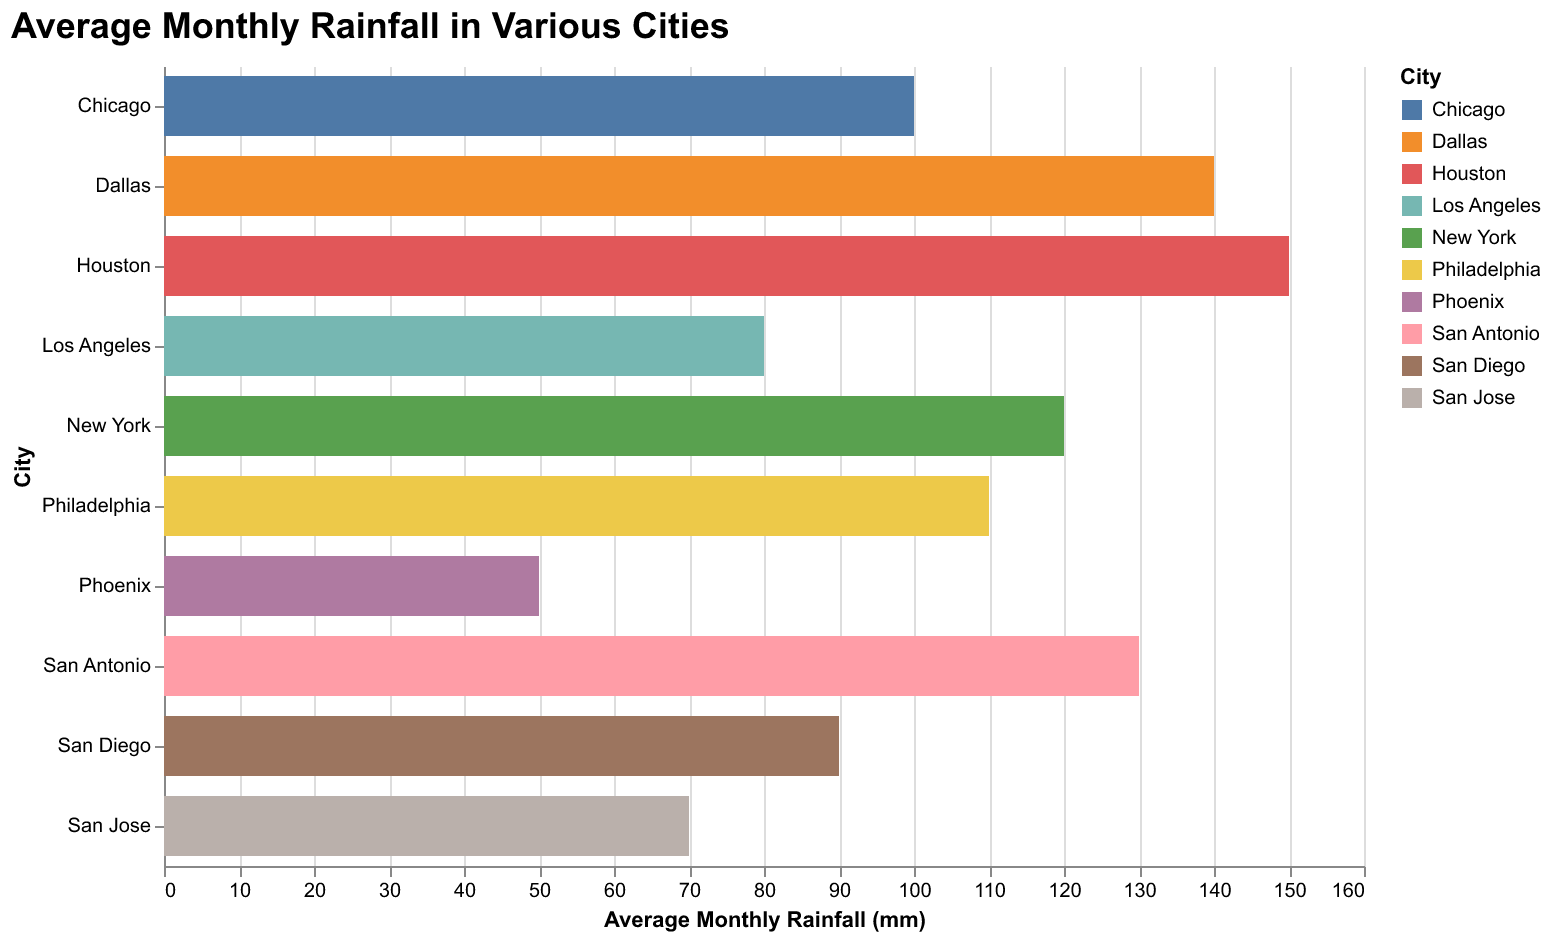

Source data for this figure (header and first rows):
City, Average Rainfall (mm)
New York, 120
Los Angeles, 80
Chicago, 100
Houston, 150
Phoenix, 50
Philadelphia, 110
San Antonio, 130
San Diego, 90
Dallas, 140
San Jose, 70
